Run: headless pygame with SDL's dummy video driver; simulated clock (each Clock.tick advances the game by its frame time, no real sleeping); random seed 0; keys injected as events and as key.get_pressed() state; no mouse input.
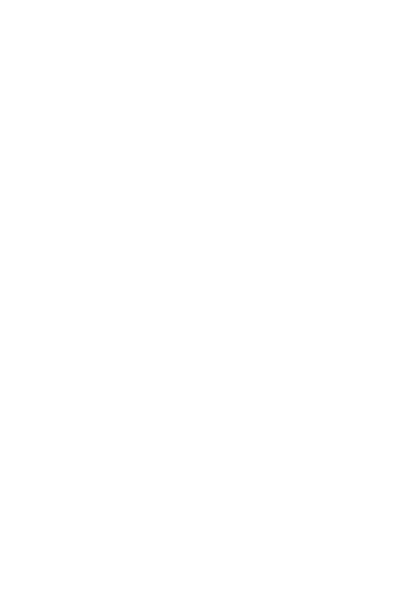
Frame 1 of 4 · flips 1–60 · no input
Frame 2 of 4 · flips 61–180 · tapped SPACE, RETURN · held RIGHT (→), D · screen unchanged from frame 1, image omitted
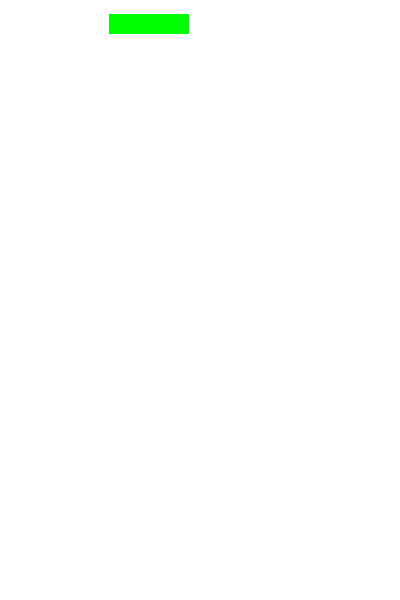
Frame 3 of 4 · flips 181–300 · held DOWN (↓), S
Frame 4 of 4 · flips 301–420 · held LEFT (←), A, UP (↑), W · screen same as frame 1, image omitted

The pygame program that drew these frames:

import pygame
import sys
import random

# Initialize Pygame
pygame.init()

# Constants
WIDTH, HEIGHT = 400, 600
FPS = 60
GRAVITY = 0.5
PLATFORM_HEIGHT = 20
PLATFORM_WIDTH = 80
PLATFORM_COLOR = (0, 255, 0)
PLAYER_SIZE = 40
PLAYER_COLOR = (255, 0, 0)

# Set up the screen
screen = pygame.display.set_mode((WIDTH, HEIGHT))
pygame.display.set_caption("Doodle Jump")
clock = pygame.time.Clock()

# Player
player = pygame.Rect(WIDTH // 2 - PLAYER_SIZE // 2, HEIGHT // 2, PLAYER_SIZE, PLAYER_SIZE)
player_velocity = 0

# Platforms
platforms = []

# Functions
def draw_platforms():
    for platform in platforms:
        pygame.draw.rect(screen, PLATFORM_COLOR, platform)

# Game loop
running = True
while running:
    for event in pygame.event.get():
        if event.type == pygame.QUIT:
            running = False

    keys = pygame.key.get_pressed()
    player.x += keys[pygame.K_RIGHT] - keys[pygame.K_LEFT]

    # Limit player's movement within the screen
    if player.left < 0:
        player.left = 0
    elif player.right > WIDTH:
        player.right = WIDTH

    # Apply gravity
    player_velocity += GRAVITY
    player.y += player_velocity

    # Lock the camera on the player
    camera_offset_y = HEIGHT // 2 - player.y - PLAYER_SIZE // 2

    # Move platforms based on camera offset
    for platform in platforms:
        platform.y += player_velocity

    # Spawn new platforms
    if random.randint(0, 100) < 5 and len(platforms) < 10:
        platform_x = random.randint(0, WIDTH - PLATFORM_WIDTH)
        platform_y = random.randint(0, HEIGHT - PLATFORM_HEIGHT)
        new_platform = pygame.Rect(platform_x, platform_y, PLATFORM_WIDTH, PLATFORM_HEIGHT)
        platforms.append(new_platform)

    # Remove platforms that go off-screen
    platforms = [platform for platform in platforms if platform.y < HEIGHT]

    # Jump when player hits a platform 
    for platform in platforms:
        if player.colliderect(platform) and player_velocity > 0:
            player_velocity = -10  # Adjust this value for jump height
            player.y = platform.y - PLAYER_SIZE

    # Draw background
    screen.fill((255, 255, 255))

    # Draw platforms
    draw_platforms()

    # Draw player
    pygame.draw.rect(screen, PLAYER_COLOR, player)

    # Update the display
    pygame.display.flip()

    # Cap the frame rate
    clock.tick(FPS)

# Quit Pygame
pygame.quit()
sys.exit()
